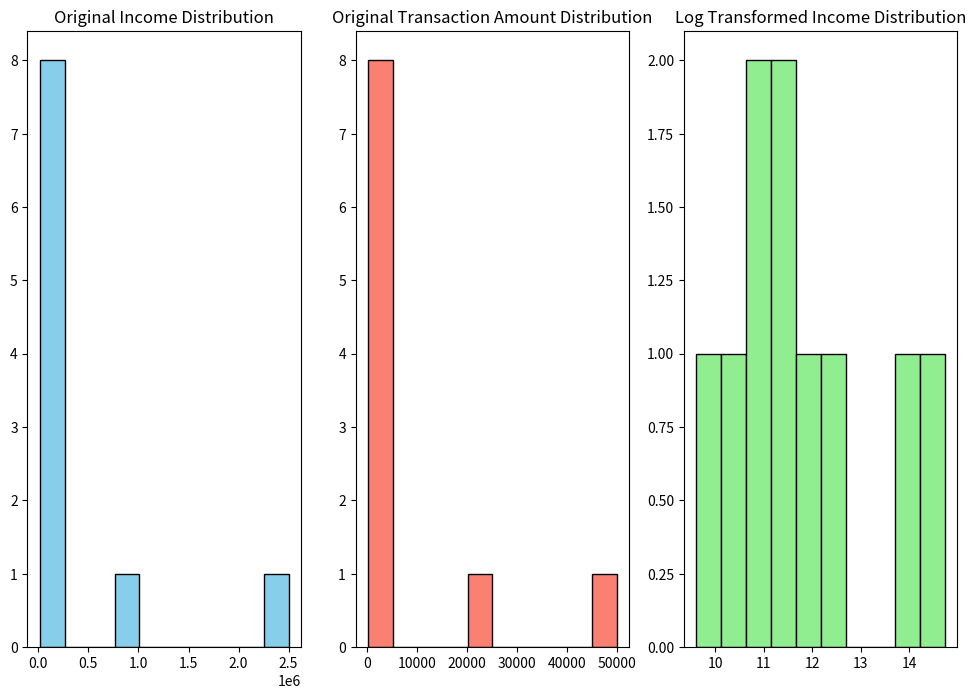
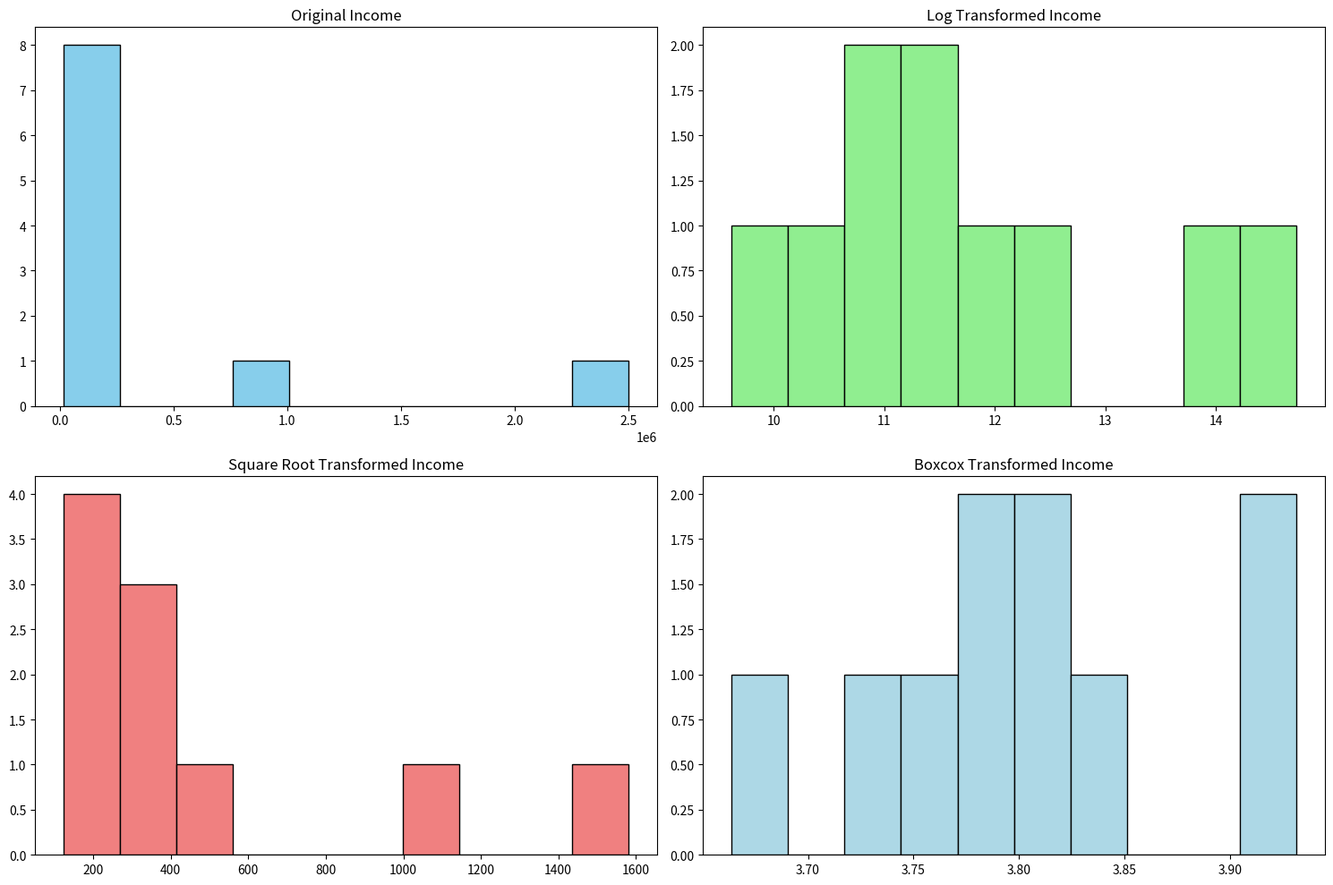

The matplotlib source for these figures, in order:
#  Python file to demonstrate various data transformations on a sample dataset

# Import the required modules
import matplotlib.pyplot as plt
import numpy as np
import pandas as pd
from scipy.stats import boxcox

# Sample dataset with skewed data
data = pd.DataFrame({
   'income': [30000, 50000, 200000, 1000000, 60000, 80000, 120000, 15000, 2500000, 100000],
   'transaction_amount': [200, 500, 1000, 25000, 800, 1500, 200, 350, 50000, 1200]
})

# 1. Set up the plot
fig, axes = plt.subplots(nrows=1, ncols=3, figsize=(12, 8))
# Create the first subplot
axes[0].hist(data['income'], bins=10,color='skyblue', edgecolor='black')
axes[0].set_title('Original Income Distribution')

# Create the second subplot
axes[1].hist(data['transaction_amount'], bins=10,color='salmon', edgecolor='black')
axes[1].set_title('Original Transaction Amount Distribution')
# Displa the original income and transaction amount data
print(f"Original Data:\n{data}")

# 2. Log Transform the 'income' and 'transaction amount'
data['log_income'] = np.log(data['income'])
data['log_transaction_amount'] = np.log1p(data['transaction_amount'])

axes[2].hist(data['log_income'], bins=10,color='lightgreen', edgecolor='black')
axes[2].set_title('Log Transformed Income Distribution')
plt.show()

# 3. Square Root Transformation
data['sqrt_income'] = np.sqrt(data['income'])
data['sqrt_transaction_amount'] = np.sqrt(data['transaction_amount'])

# 4. Box-cox Transformation (NB: requires strictly positive values)
data['positive_income'] = data['income'] + 1 # Offset to ensure positivity
data['boxcox_income'], income_lambda = boxcox(data['positive_income'])
print("Optimal Lamda for Income Box-cox Transformation: ",income_lambda)

# Visualise all the transformations for 'income'
fix, ax = plt.subplots(nrows=2, ncols=2,figsize=(15,10))
ax[0,0].hist(data['income'], bins=10,color='skyblue', edgecolor='black')
ax[0,0].set_title('Original Income')

ax[0,1].hist(data['log_income'], bins=10,color='lightgreen', edgecolor='black')
ax[0,1].set_title('Log Transformed Income')

ax[1,0].hist(data['sqrt_income'], bins=10,color='lightcoral', edgecolor='black')
ax[1,0].set_title('Square Root Transformed Income')

ax[1,1].hist(data['boxcox_income'], bins=10,color='lightblue', edgecolor='black')
ax[1,1].set_title('Boxcox Transformed Income')

plt.tight_layout()
plt.show()

# Display the transformed dataset
print(f'\nTransformed Data:')
print(data[['income', 'log_income', 'sqrt_income', 'boxcox_income']])
